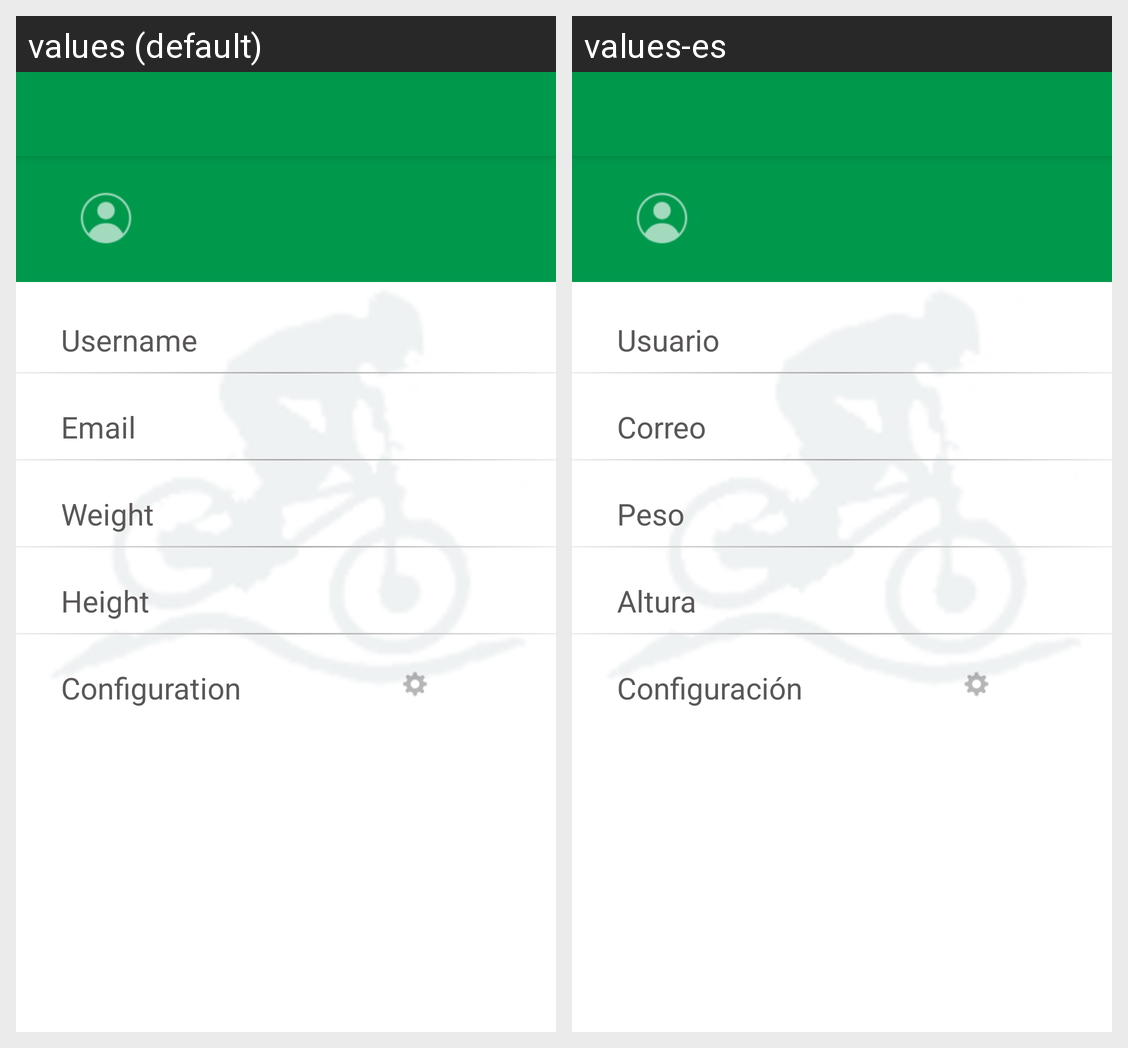

Here is an Android app screen in its default locale and in the app's own translations. Write out the translated-string differences for the strings that appear on this screen.
Android screen res/layout/activity_profile_user.xml rendered under 2 locales, left to right: values (default), values-es. Device: Nexus 5 (rendered at 1080×1920; each locale shown at half size, 540×960, under a caption strip naming it); theme AppTheme.
Strings drawn on this screen, with the default value and each locale's value (text and hints the layout hard-codes, and strings that could not be matched under every locale, appear in the picture but are not listed):

name_user
  values: Username
  values-es: Usuario

weight_user
  values: Weight
  values-es: Peso

email_user
  values: Email
  values-es: Correo

height_user
  values: Height
  values-es: Altura

configuration
  values: Configuration
  values-es: Configuración
